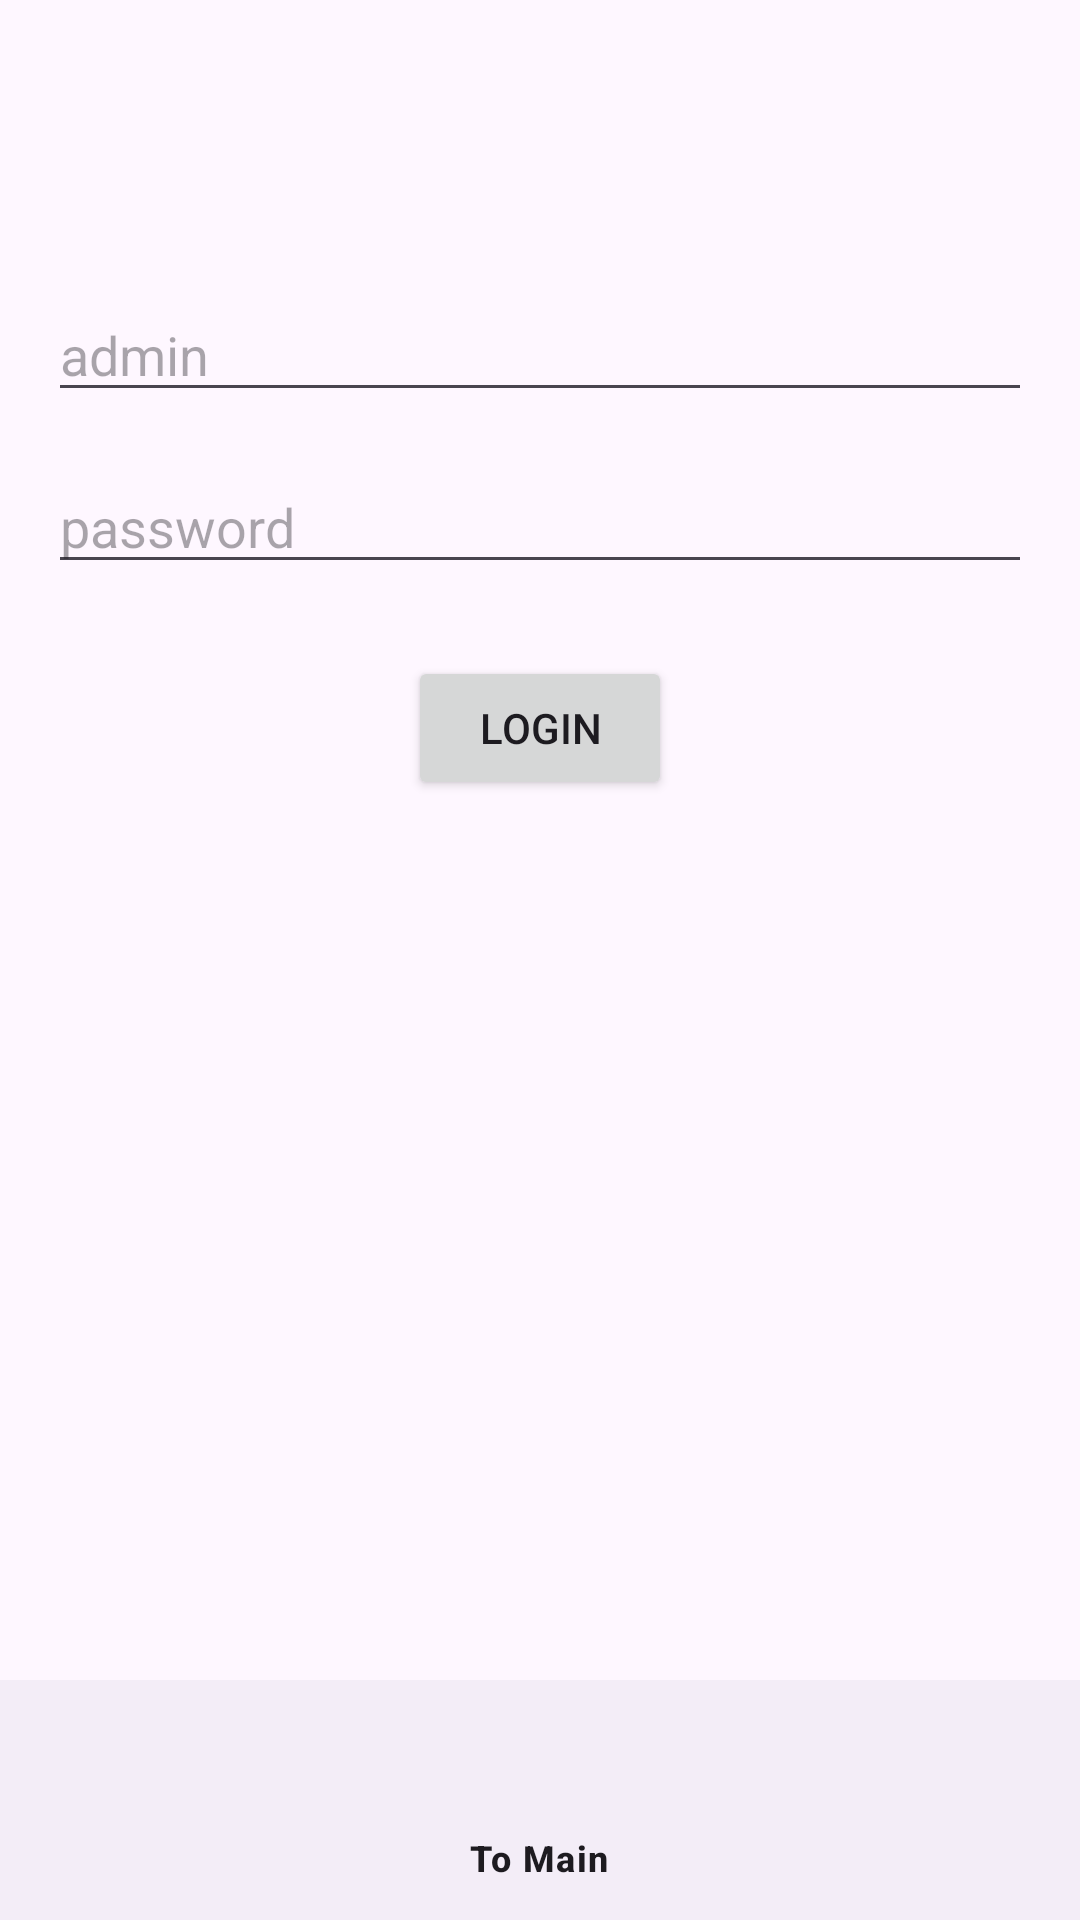

Produce the Android XML layout that renders to this screen, including the resource entries it uses.
<!-- AndroidManifest.xml: application theme Theme.LifeCykleV2 -->
<!-- res/layout/activity_login.xml -->
<androidx.constraintlayout.widget.ConstraintLayout
    xmlns:android="http://schemas.android.com/apk/res/android"
    xmlns:app="http://schemas.android.com/apk/res-auto"
    xmlns:tools="http://schemas.android.com/tools"
    android:layout_width="match_parent"
    android:layout_height="match_parent"
    tools:context=".LoginActivity">

    <androidx.appcompat.widget.Toolbar
        android:id="@+id/toolbar"
        android:layout_width="match_parent"
        android:layout_height="?attr/actionBarSize"
        app:popupTheme="@style/ThemeOverlay.AppCompat.Light"
        app:layout_constraintTop_toTopOf="parent" />

    <EditText
        android:id="@+id/usernameInputField"
        android:layout_width="match_parent"
        android:layout_height="wrap_content"
        android:hint="admin"
        android:inputType="textPersonName"
        android:layout_marginTop="32dp"
        android:layout_marginStart="16dp"
        android:layout_marginEnd="16dp"
        app:layout_constraintTop_toBottomOf="@id/toolbar"
        app:layout_constraintStart_toStartOf="parent"
        app:layout_constraintEnd_toEndOf="parent" />

    <EditText
        android:id="@+id/passwordInputField"
        android:layout_width="match_parent"
        android:layout_height="wrap_content"
        android:hint="password"
        android:inputType="textPassword"
        android:layout_marginTop="16dp"
        android:layout_marginStart="16dp"
        android:layout_marginEnd="16dp"
        app:layout_constraintTop_toBottomOf="@id/usernameInputField"
        app:layout_constraintStart_toStartOf="parent"
        app:layout_constraintEnd_toEndOf="parent" />

    <Button
        android:id="@+id/loginButton"
        android:layout_width="wrap_content"
        android:layout_height="wrap_content"
        android:text="Login"
        android:layout_marginTop="24dp"
        app:layout_constraintTop_toBottomOf="@id/passwordInputField"
        app:layout_constraintStart_toStartOf="parent"
        app:layout_constraintEnd_toEndOf="parent" />

    <com.google.android.material.bottomnavigation.BottomNavigationView
        android:id="@+id/bottomNavigationView"
        android:layout_width="0dp"
        android:layout_height="wrap_content"
        app:menu="@menu/login_menu"
        app:layout_constraintBottom_toBottomOf="parent"
        app:layout_constraintStart_toStartOf="parent"
        app:layout_constraintEnd_toEndOf="parent" />

</androidx.constraintlayout.widget.ConstraintLayout>
<!-- resources referenced by this layout -->
<resources>
  <style name="Theme.LifeCykleV2" parent="Base.Theme.LifeCykleV2" />
  <style name="Base.Theme.LifeCykleV2" parent="Theme.Material3.DayNight.NoActionBar">
          
          
      </style>
</resources>
